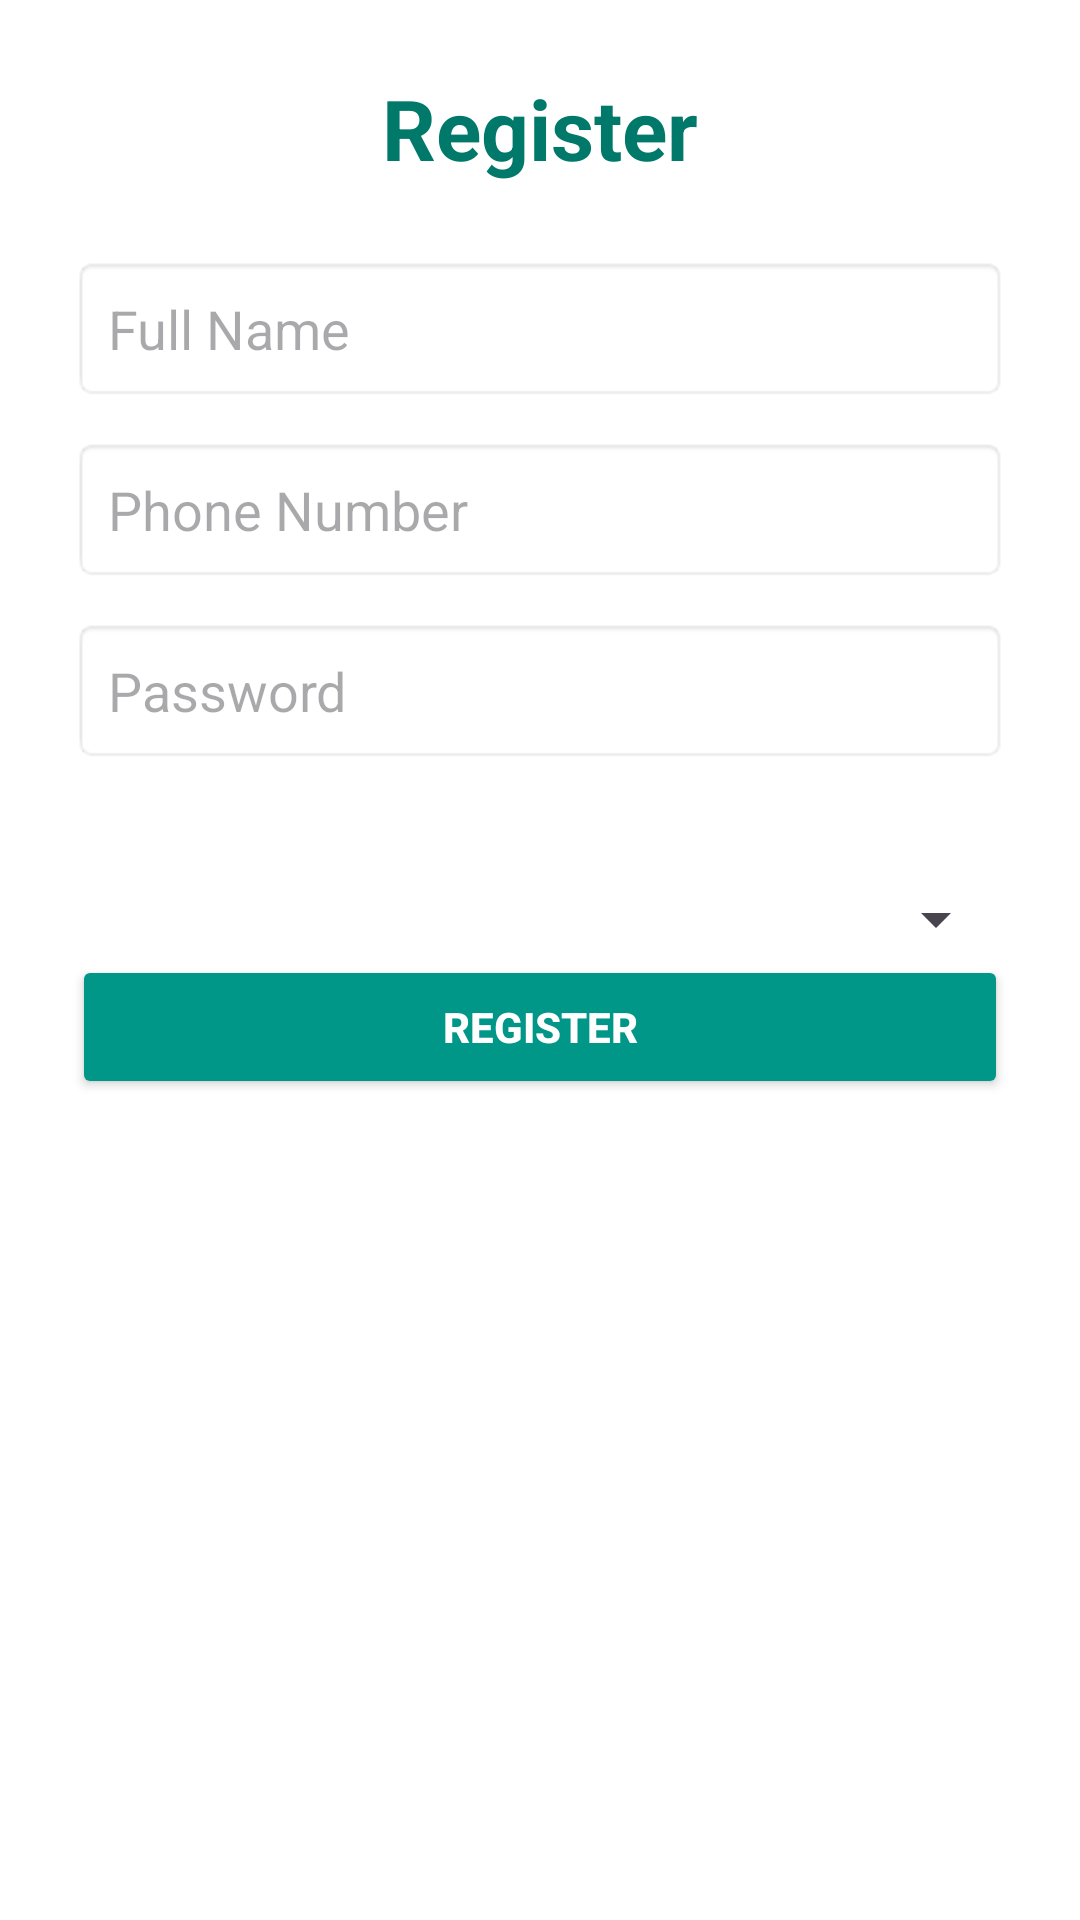

Reconstruct the res/layout file that produces this screen, plus the resources it refers to.
<!-- AndroidManifest.xml: activity theme Theme.Mt -->
<!-- res/layout/activity_register.xml -->
<?xml version="1.0" encoding="utf-8"?>
<ScrollView xmlns:android="http://schemas.android.com/apk/res/android"
    android:layout_width="match_parent"
    android:layout_height="match_parent"
    android:background="#FFFFFF"
    android:padding="24dp">

    <LinearLayout
        android:layout_width="match_parent"
        android:layout_height="wrap_content"
        android:orientation="vertical"
        android:gravity="center_horizontal">

        <TextView
            android:layout_width="wrap_content"
            android:layout_height="wrap_content"
            android:text="Register"
            android:textSize="28sp"
            android:textStyle="bold"
            android:textColor="#00796B"
            android:layout_marginBottom="24dp" />

        <EditText
            android:id="@+id/nameInput"
            android:layout_width="match_parent"
            android:layout_height="wrap_content"
            android:hint="Full Name"
            android:inputType="textPersonName"
            android:layout_marginBottom="12dp"
            android:padding="12dp"
            android:background="@android:drawable/editbox_background_normal" />

        <EditText
            android:id="@+id/phoneInput"
            android:layout_width="match_parent"
            android:layout_height="wrap_content"
            android:hint="Phone Number"
            android:inputType="phone"
            android:layout_marginBottom="12dp"
            android:padding="12dp"
            android:background="@android:drawable/editbox_background_normal" />

        <EditText
            android:id="@+id/passwordInput"
            android:layout_width="match_parent"
            android:layout_height="wrap_content"
            android:hint="Password"
            android:inputType="textPassword"
            android:layout_marginBottom="24dp"
            android:padding="12dp"
            android:background="@android:drawable/editbox_background_normal" />
        <Spinner
            android:id="@+id/roleSpinner"
            android:layout_width="match_parent"
            android:layout_height="wrap_content"
            android:layout_marginTop="16dp" />

        <Button
            android:id="@+id/submitBtn"
            android:layout_width="match_parent"
            android:layout_height="wrap_content"
            android:text="Register"
            android:backgroundTint="#009688"
            android:textColor="#FFFFFF"
            android:textStyle="bold"
            android:padding="14dp" />

    </LinearLayout>
</ScrollView>
<!-- resources referenced by this layout -->
<resources>
  <style name="Theme.Mt" parent="Base.Theme.Mt" />
  <style name="Base.Theme.Mt" parent="Theme.Material3.DayNight.NoActionBar">
          
          
      </style>
</resources>
